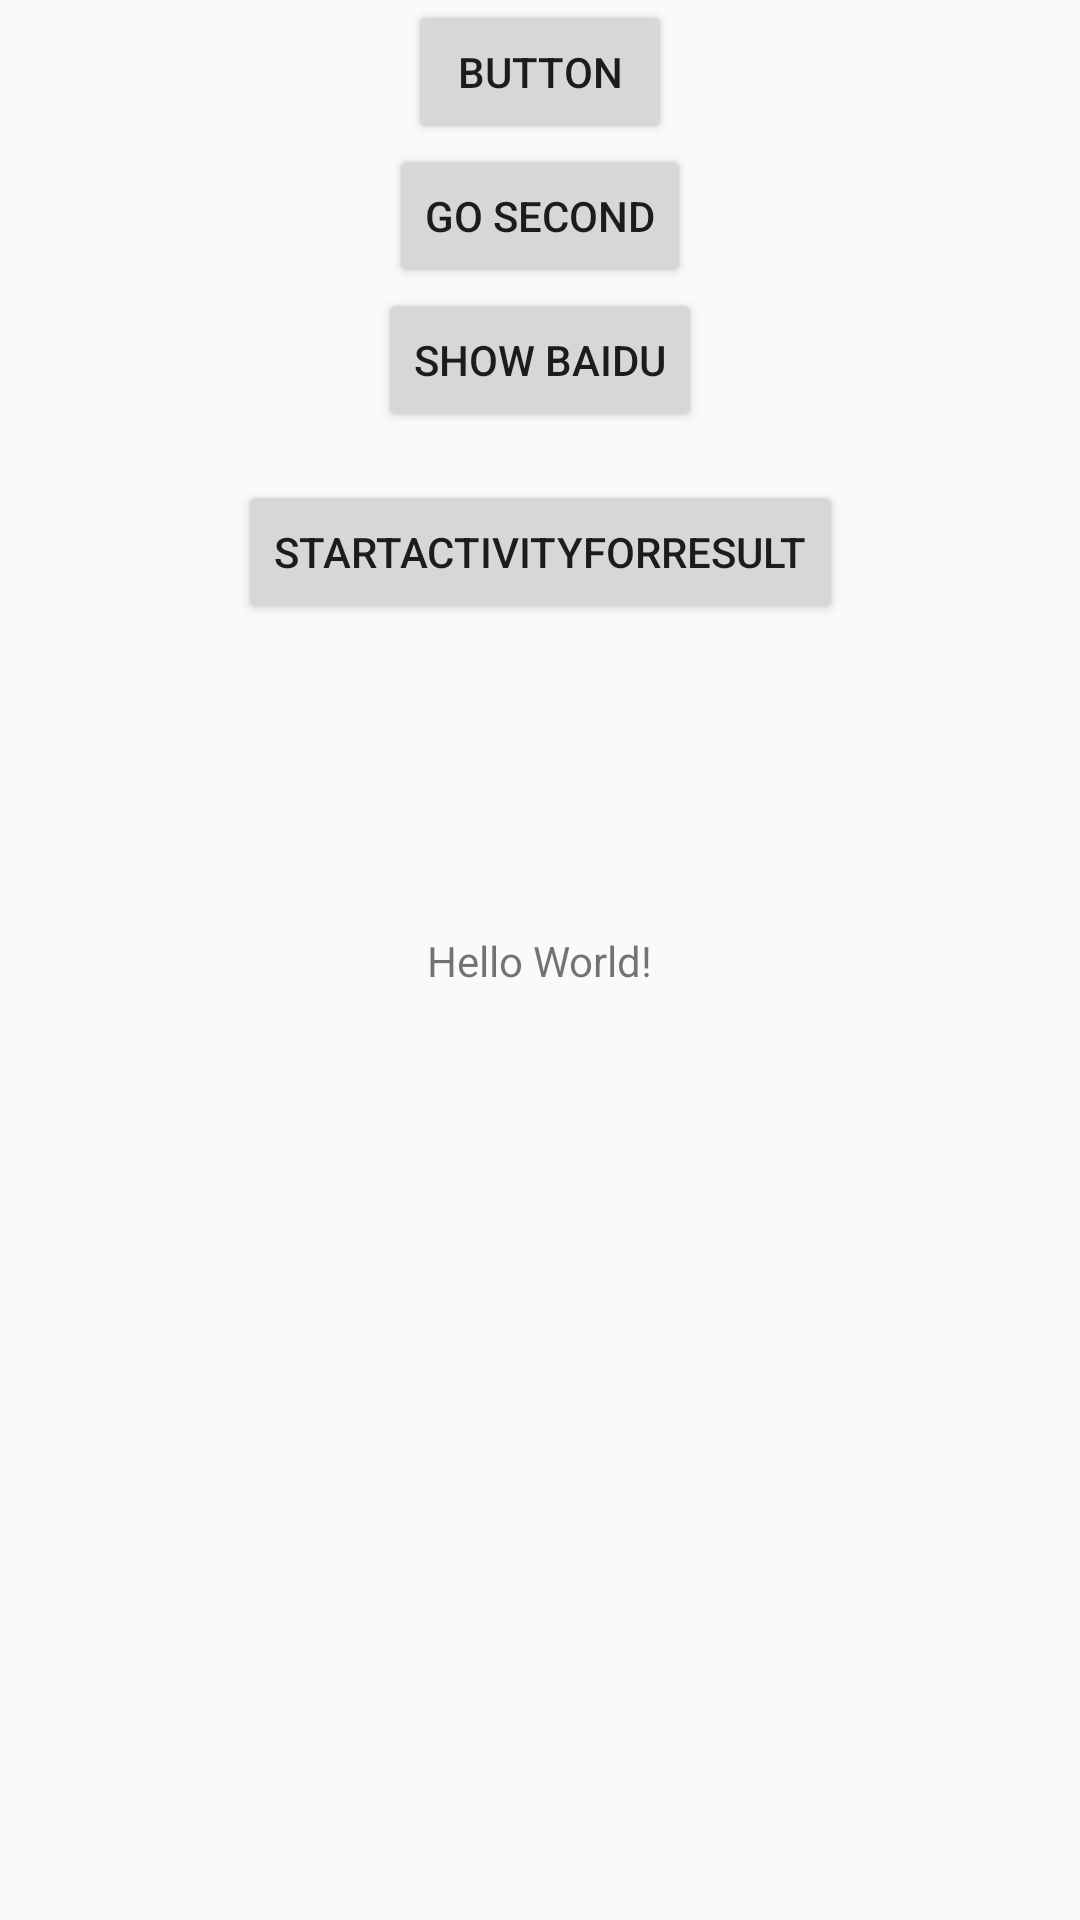

Layout XML and referenced resources for this Android screen:
<!-- AndroidManifest.xml: application theme AppTheme -->
<!-- res/layout/activity_main.xml -->
<?xml version="1.0" encoding="utf-8"?>
<androidx.constraintlayout.widget.ConstraintLayout xmlns:android="http://schemas.android.com/apk/res/android"
    xmlns:app="http://schemas.android.com/apk/res-auto"
    xmlns:tools="http://schemas.android.com/tools"
    android:layout_width="match_parent"
    android:layout_height="match_parent"
    tools:context=".MainActivity">

    <TextView
        android:layout_width="wrap_content"
        android:layout_height="wrap_content"
        android:text="Hello World!"
        app:layout_constraintBottom_toBottomOf="parent"
        app:layout_constraintLeft_toLeftOf="parent"
        app:layout_constraintRight_toRightOf="parent"
        app:layout_constraintTop_toTopOf="parent" />

    <Button
        android:id="@+id/button1"
        android:layout_width="wrap_content"
        android:layout_height="wrap_content"
        android:text="Button"
        app:layout_constraintEnd_toEndOf="parent"
        app:layout_constraintStart_toStartOf="parent"
        app:layout_constraintTop_toTopOf="parent" />

    <Button
        android:id="@+id/button2"
        android:layout_width="wrap_content"
        android:layout_height="wrap_content"
        android:text="Go Second"
        app:layout_constraintEnd_toEndOf="parent"
        app:layout_constraintStart_toStartOf="parent"
        app:layout_constraintTop_toBottomOf="@+id/button1" />

    <Button
        android:id="@+id/button3"
        android:layout_width="wrap_content"
        android:layout_height="wrap_content"
        android:text="show baidu"
        app:layout_constraintEnd_toEndOf="parent"
        app:layout_constraintStart_toStartOf="parent"
        app:layout_constraintTop_toBottomOf="@+id/button2" />

    <Button
        android:id="@+id/button4"
        android:layout_width="wrap_content"
        android:layout_height="wrap_content"
        android:layout_marginTop="16dp"
        android:text="StartActivityForResult"
        app:layout_constraintEnd_toEndOf="parent"
        app:layout_constraintStart_toStartOf="parent"
        app:layout_constraintTop_toBottomOf="@+id/button3" />

</androidx.constraintlayout.widget.ConstraintLayout>
<!-- resources referenced by this layout -->
<resources>
  <style name="AppTheme" parent="Theme.AppCompat.Light.DarkActionBar">
          
          <item name="colorPrimary">@color/colorPrimary</item>
          <item name="colorPrimaryDark">@color/colorPrimaryDark</item>
          <item name="colorAccent">@color/colorAccent</item>
      </style>
  <color name="colorPrimary">#6200EE</color>
  <color name="colorPrimaryDark">#3700B3</color>
  <color name="colorAccent">#03DAC5</color>
</resources>
